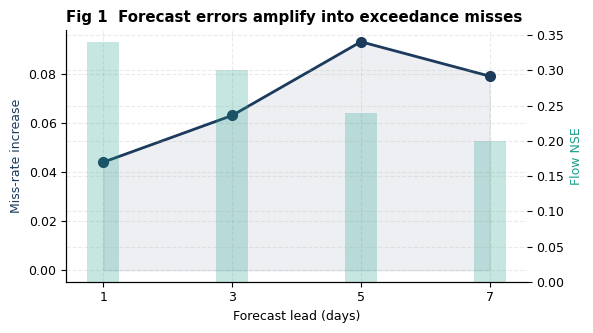
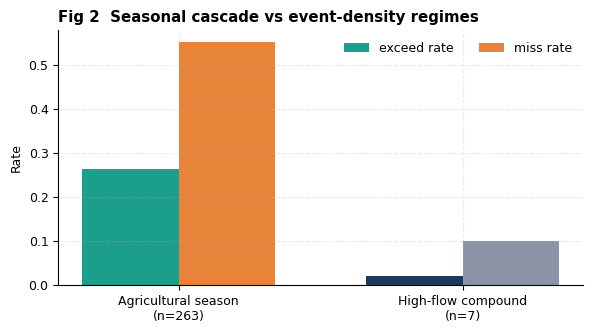
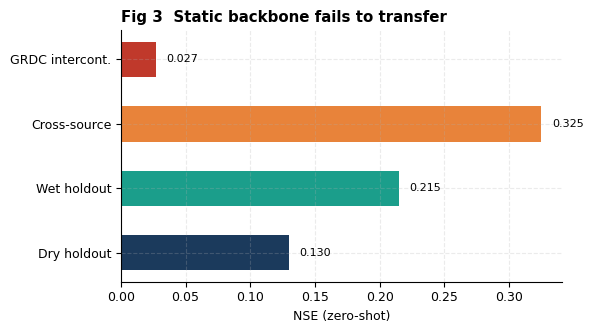
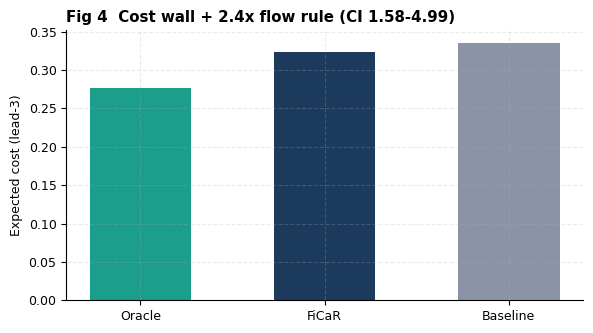
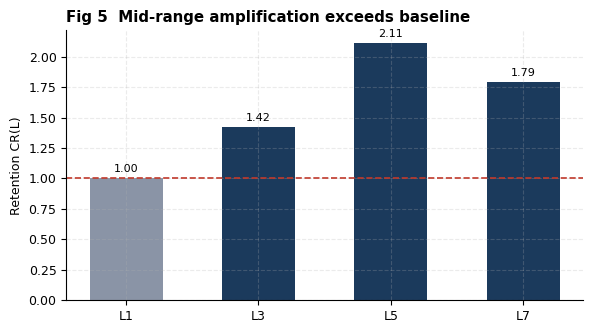

These charts were generated, in order, by the following Python code:
import matplotlib; matplotlib.use('Agg')
import matplotlib.pyplot as plt
import numpy as np, os
d = r'H:\nature water(water research) new idea\cascade_water_risk\docs\latex\figures'
os.makedirs(d, exist_ok=True)
plt.rcParams.update({'font.family':'sans-serif','font.sans-serif':['Arial','DejaVu Sans'],
 'font.size':9,'axes.linewidth':0.8,'axes.spines.top':False,'axes.spines.right':False,
 'axes.grid':True,'grid.alpha':0.25,'grid.linestyle':'--'})
NAVY='#1B3A5C'; TEAL='#1B9E8B'; ORANGE='#E8833A'; GREY='#8A94A6'; RED='#C0392B'
def save(n):
    plt.tight_layout(); plt.savefig(os.path.join(d,n),dpi=300,bbox_inches='tight'); plt.close()
leads=np.array([1,3,5,7]); dm=np.array([0.044,0.063,0.093,0.079]); nse=np.array([0.34,0.30,0.24,0.20])
fig,ax1=plt.subplots(figsize=(6,3.4))
ax1.plot(leads,dm,marker='o',ms=7,color=NAVY,lw=2,label='delta miss'); ax1.fill_between(leads,dm,alpha=0.08,color=NAVY)
ax1.set_xlabel('Forecast lead (days)'); ax1.set_ylabel('Miss-rate increase',color=NAVY); ax1.set_xticks(leads)
ax2=ax1.twinx(); ax2.bar(leads,nse,width=0.5,alpha=0.25,color=TEAL,label='flow NSE'); ax2.set_ylabel('Flow NSE',color=TEAL)
ax1.set_title('Fig 1  Forecast errors amplify into exceedance misses',fontweight='bold',loc='left')
save('fig1.png')
fig,ax=plt.subplots(figsize=(6,3.4))
x=np.arange(2); w=0.34
ax.bar(x-w/2,[0.263,0.022],w,color=[TEAL,NAVY],label='exceed rate')
ax.bar(x+w/2,[0.55,0.10],w,color=[ORANGE,GREY],label='miss rate')
ax.set_xticks(x); ax.set_xticklabels(['Agricultural season\n(n=263)','High-flow compound\n(n=7)'])
ax.set_ylabel('Rate'); ax.legend(frameon=False,ncol=2)
ax.set_title('Fig 2  Seasonal cascade vs event-density regimes',fontweight='bold',loc='left')
save('fig2.png')
fig,ax=plt.subplots(figsize=(6,3.4))
cats=['Dry holdout','Wet holdout','Cross-source','GRDC intercont.']; vals=[0.13,0.215,0.325,0.027]
ax.barh(cats,vals,color=[NAVY,TEAL,ORANGE,RED],height=0.55)
for i,v in enumerate(vals): ax.text(v+0.008,i,f'{v:.3f}',va='center',fontsize=8)
ax.set_xlabel('NSE (zero-shot)'); ax.set_title('Fig 3  Static backbone fails to transfer',fontweight='bold',loc='left')
save('fig3.png')
fig,ax=plt.subplots(figsize=(6,3.4))
ax.bar(['Oracle','FiCaR','Baseline'],[0.276,0.324,0.335],color=[TEAL,NAVY,GREY],width=0.55)
ax.set_ylabel('Expected cost (lead-3)'); ax.set_title('Fig 4  Cost wall + 2.4x flow rule (CI 1.58-4.99)',fontweight='bold',loc='left')
save('fig4.png')
fig,ax=plt.subplots(figsize=(6,3.4))
cr=[1.00,1.42,2.11,1.79]; cols=[GREY if v<=1 else NAVY for v in cr]
ax.bar(['L1','L3','L5','L7'],cr,color=cols,width=0.55); ax.axhline(1,color=RED,ls='--',lw=1.2)
for i,v in enumerate(cr): ax.text(i,v+0.05,f'{v:.2f}',ha='center',fontsize=8)
ax.set_ylabel('Retention CR(L)'); ax.set_title('Fig 5  Mid-range amplification exceeds baseline',fontweight='bold',loc='left')
save('fig5.png')
print('done')
